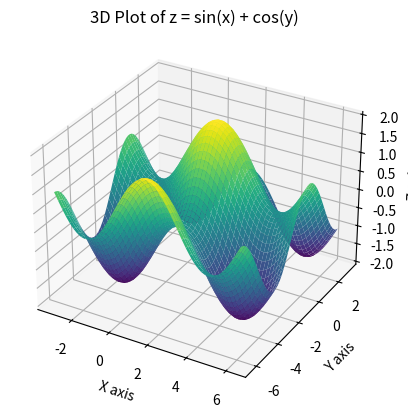

Reproduce this figure in Python. (Note: this script raises an exception after producing the figure.)
import numpy as np
import matplotlib.pyplot as plt
import os

folder_name = 'kadai8_data'

# Step 1: Generate linearly spaced arrays for x and y
x = np.linspace(-np.pi, np.pi*2, 50) #50,
y = np.linspace(-np.pi*2, np.pi, 50)
# Step 2: Create a mesh grid from x and y
xm, ym = np.meshgrid(x, y)
# Step 3: Compute the values of z
z = np.sin(xm) + np.cos(ym)
# Step 4: Plot the 3D surface
fig = plt.figure()
ax = fig.add_subplot(111, projection='3d')
ax.plot_surface(xm, ym, z, cmap='viridis')
# Labels
ax.set_xlabel('X axis')
ax.set_ylabel('Y axis')
ax.set_zlabel('Z axis')
# Title
ax.set_title('3D Plot of z = sin(x) + cos(y)')
plt.show()

#データを整形したらノイズを加えtraindataの作成
np.random.seed(42)
train_num = np.random.choice(2500,1600,replace=False) #これで1600個選択
#それぞれ1次元に戻す
x1 = xm.reshape(-1)
y1 = ym.reshape(-1)
z1 = z.reshape(-1)
a = 0.05
noise = np.random.normal(loc=0.0, scale=a, size=len(train_num))
data = np.array((x1,y1,z1))
#2500のなかから1600個のデータを選ぶ
train_data = data[:, train_num]
train_noise = noise + z1[train_num] 
train_data_no = np.array((x1[train_num], y1[train_num], train_noise))

if not os.path.exists(folder_name):
    os.makedirs(folder_name)
np.savetxt(f"./{folder_name}/train_data_8.txt",train_data_no.T)
np.savetxt(f"./{folder_name}/test_data_8.txt", data.T)

from RBFnetwork import RBF_3d

file_path = './kadai8_data/train_data_8.txt'

M=100
learning_rate = 0.1  # 学習率
max_epoch = 500  # 最大エポック数
threshold = 1e-3  # 収束判定の閾値

rbf = RBF_3d(M, learning_rate, max_epoch, threshold)
weights = rbf.train(file_path)
rbf.plot3d()
